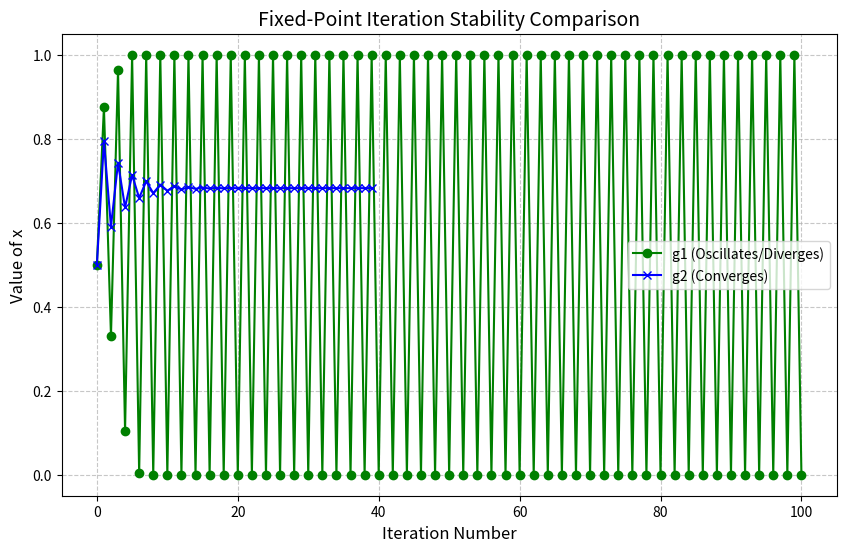

Generate this figure with matplotlib:
import matplotlib.pyplot as plt

print("==================================================")
print(" NUMERICAL ANALYSIS: FIXED-POINT STABILITY")
print("==================================================")

# --- 1. Define Functions ---
# Rearrangements of f(x) = x^3 + x - 1 = 0
def g1(x):
    return 1 - x**3  # Divergent case

def g2(x):
    return (1 - x)**(1/3)  # Convergent case

# --- 2. Simulation Setup ---
N = 100
x_start = 0.5
toler = 1e-6

g1_history = [x_start]
g2_history = [x_start]

# --- 3. Run Iterations ---
print("--- Testing g1(x) = 1 - x^3 (Oscillatory/Divergent) ---")
x = x_start
for i in range(1, N + 1):
    x_new = g1(x)
    g1_history.append(x_new)
    if abs(x_new - x) < toler:
        print(f"Converged after {i} iterations.")
        break
    x = x_new
else:
    print("DIVERGENT: Failed to converge within 100 iterations.\n")

print("--- Testing g2(x) = (1 - x)^(1/3) (Convergent) ---")
x = x_start
for i in range(1, N + 1):
    x_new = g2(x)
    g2_history.append(x_new)
    if abs(x_new - x) < toler:
        print(f"Converged to {x_new:.6f} after {i} iterations.")
        break
    x = x_new

# --- 4. Plotting Stability ---
plt.figure(figsize=(10, 6))
plt.plot(g1_history, label='g1 (Oscillates/Diverges)', color='green', marker='o')
plt.plot(g2_history, label='g2 (Converges)', color='blue', marker='x')
plt.title("Fixed-Point Iteration Stability Comparison", fontsize=14)
plt.xlabel("Iteration Number", fontsize=12)
plt.ylabel("Value of x", fontsize=12)
plt.grid(True, linestyle='--', alpha=0.7)
plt.legend()
plt.show()
